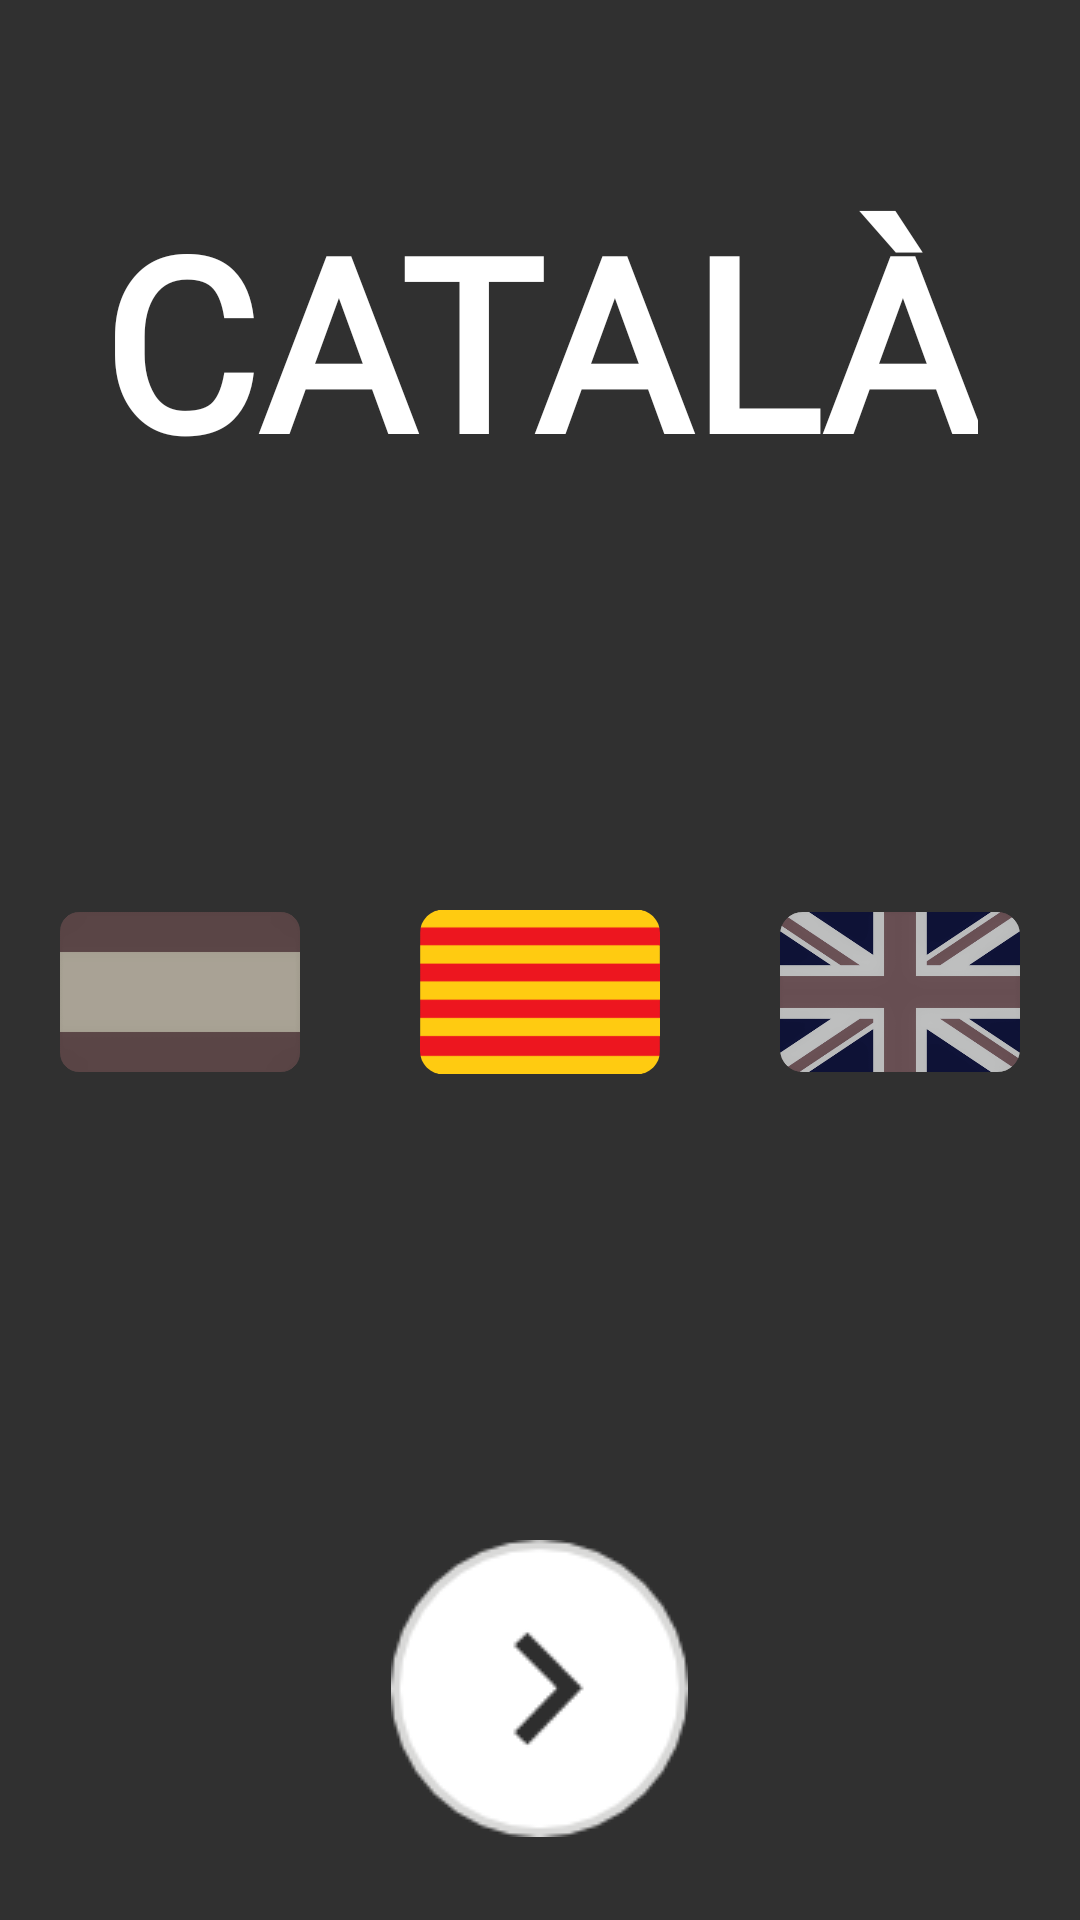

The Android layout XML behind this screen, and the referenced resources:
<!-- AndroidManifest.xml: application theme Theme.AppCompat.NoActionBar -->
<!-- res/layout/lenguage_screen.xml -->
<?xml version="1.0" encoding="utf-8"?>
<LinearLayout xmlns:android="http://schemas.android.com/apk/res/android"
    android:layout_width="match_parent"
    android:layout_height="match_parent"
    android:orientation="vertical">

    <TextView
        android:id="@+id/lblLenguaje"
        android:layout_width="wrap_content"
        android:layout_height="0dp"
        android:layout_gravity="center"
        android:layout_marginTop="60dp"
        android:fontFamily="@font/lora"
        android:layout_weight="0.75"
        android:textColor="@color/white"
        android:textSize="80sp"
        android:textStyle="bold"
        android:text="@string/lenguage_screen_textIdioma"/>

    <LinearLayout
        android:id="@+id/FlagLayout"
        android:layout_width="match_parent"
        android:layout_height="0dp"
        android:layout_weight="2"
        android:orientation="horizontal">

        <ImageView
            android:id="@+id/BtnCastellano"
            android:layout_width="0dp"
            android:layout_height="wrap_content"
            android:layout_margin="20dp"
            android:layout_weight="1"
            android:background="@android:color/transparent"
            android:src="@drawable/spain1black"
            android:clickable="true"


            />

        <ImageView
            android:id="@+id/BtnCatala"
            android:layout_width="0dp"
            android:layout_height="wrap_content"
            android:layout_weight="1"
            android:src="@drawable/cat1"
            android:background="@android:color/transparent"
            android:layout_margin="20dp"
            android:clickable="true"
            />

        <ImageView
            android:id="@+id/BtnEnglish"
            android:layout_width="0dp"
            android:layout_height="wrap_content"
            android:layout_weight="1"
            android:src="@drawable/eng1black"
            android:background="@android:color/transparent"
            android:layout_margin="20dp"
            android:clickable="true"
            />
    </LinearLayout>

    <ImageButton
        android:id="@+id/btonNextLeng"
        android:layout_width="wrap_content"
        android:layout_height="0dp"
        android:layout_weight="1"
        android:background="@android:color/transparent"
        android:src="@drawable/nextbut"
        android:layout_gravity="center"/>


</LinearLayout>
<!-- resources referenced by this layout -->
<resources>
  <color name="white">#FFFFFFFF</color>
  <!-- drawable cat1: png bitmap (drawable-v24, 6464 bytes) -->
  <!-- drawable eng1black: png bitmap (drawable-v24, 35664 bytes) -->
  <!-- drawable nextbut: png bitmap (drawable, 1482 bytes) -->
  <!-- drawable spain1black: png bitmap (drawable-v24, 4439 bytes) -->
  <string name="lenguage_screen_textIdioma">CATALÀ</string>
</resources>
